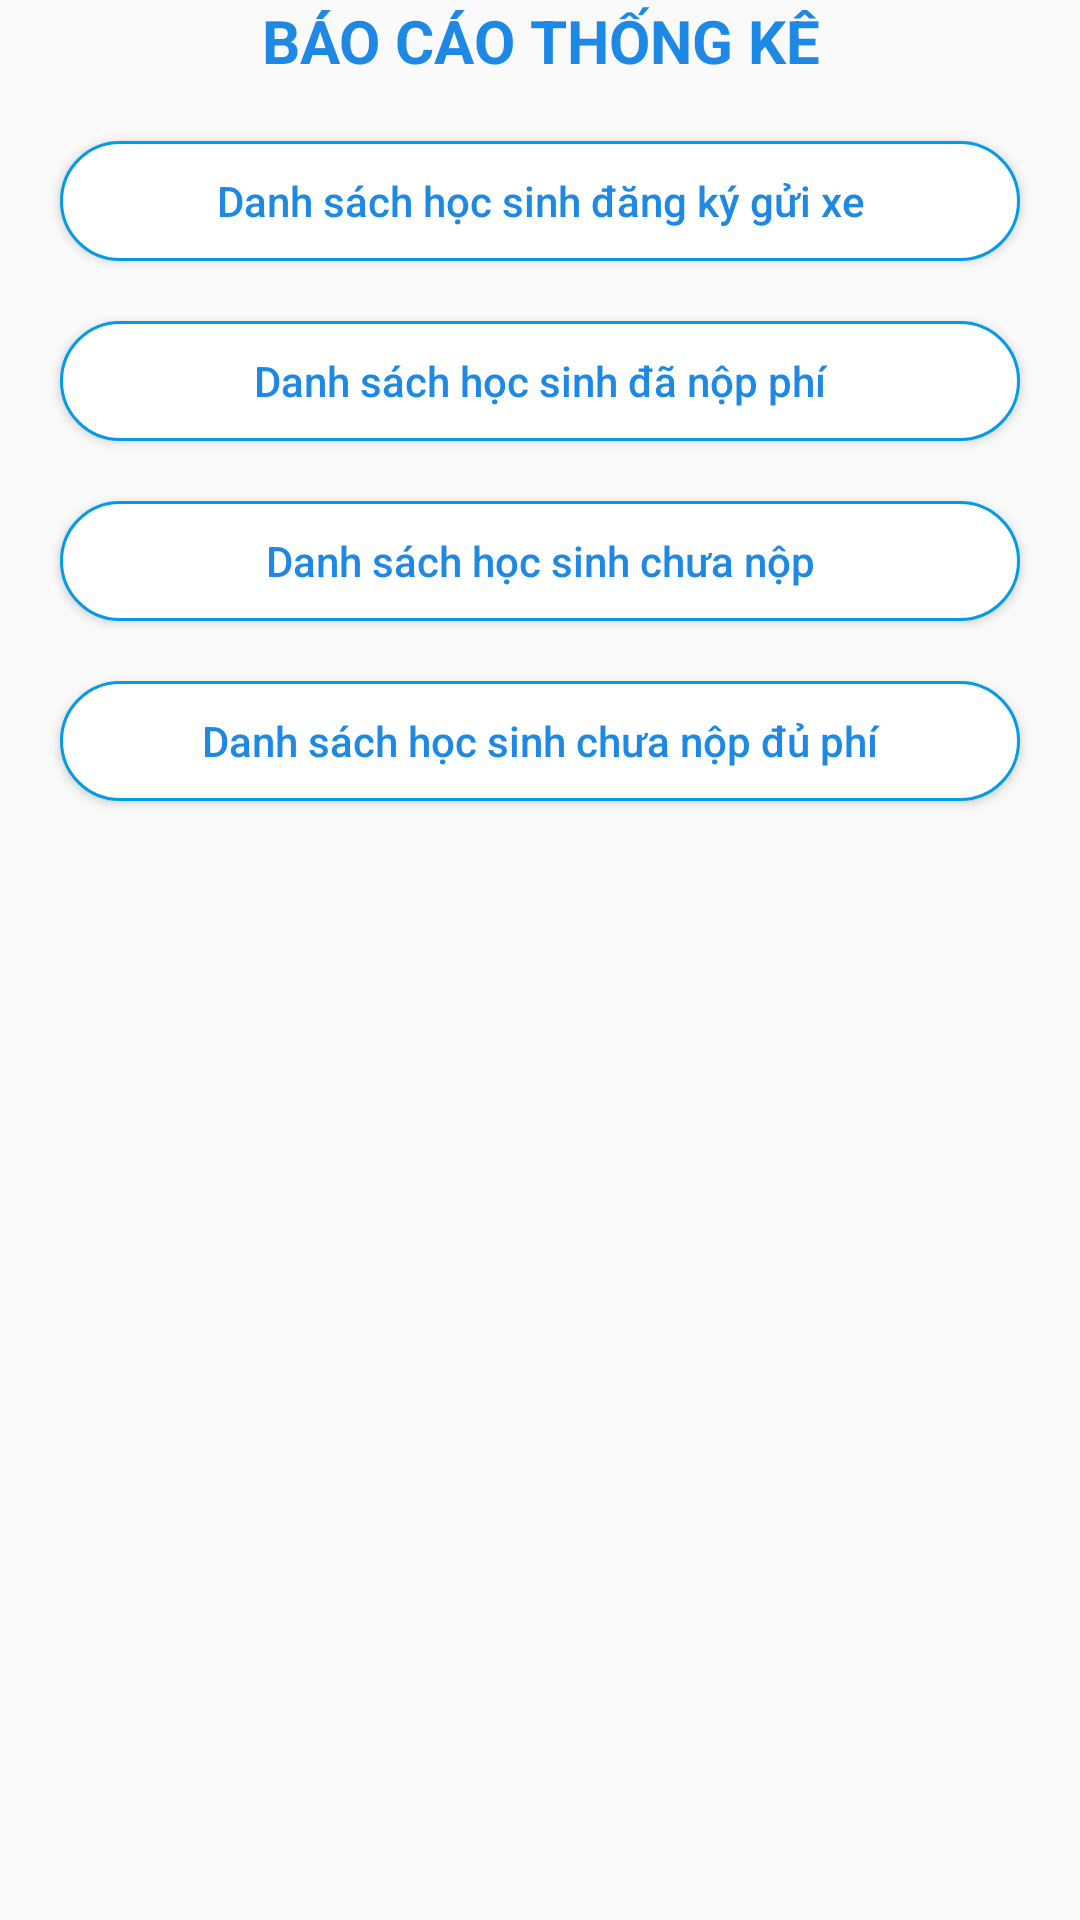

Produce the Android XML layout that renders to this screen, including the resource entries it uses.
<!-- AndroidManifest.xml: application theme Theme.AppCompat.Light.NoActionBar -->
<!-- res/layout/fragment_genaral.xml -->
<?xml version="1.0" encoding="utf-8"?>
<LinearLayout xmlns:android="http://schemas.android.com/apk/res/android"
    xmlns:tools="http://schemas.android.com/tools"
    android:layout_width="match_parent"
    android:layout_height="match_parent"
    android:orientation="vertical"
    tools:context=".Activity.Teacher.Fragment.GeneralFragment">

    <TextView
        android:layout_width="match_parent"
        android:layout_height="wrap_content"
        android:gravity="center"
        android:text="BÁO CÁO THỐNG KÊ"
        android:textColor="#1E88E5"
        android:textSize="20dp"
        android:textStyle="bold" />

    <Button
        android:id="@+id/btn_dsdangky"
        android:layout_width="match_parent"
        android:layout_height="40dp"
        android:layout_margin="20dp"
        android:background="@drawable/border_textview"
        android:gravity="center"
        android:paddingLeft="20dp"
        android:paddingRight="20dp"
        android:text="Danh sách học sinh đăng ký gửi xe"
        android:textAllCaps="false"
        android:textColor="#1E88E5" />

    <Button
        android:id="@+id/btn_danopphi"
        android:layout_width="match_parent"
        android:layout_height="40dp"
        android:layout_marginLeft="20dp"
        android:layout_marginRight="20dp"
        android:background="@drawable/border_textview"

        android:gravity="center"
        android:paddingLeft="20dp"
        android:paddingRight="20dp"
        android:text="Danh sách học sinh đã nộp phí"
        android:textAllCaps="false"
        android:textColor="#1E88E5" />

    <Button
        android:id="@+id/btn_chuanopphi"
        android:layout_width="match_parent"
        android:layout_height="40dp"
        android:layout_marginLeft="20dp"
        android:layout_marginTop="20dp"
        android:layout_marginRight="20dp"
        android:background="@drawable/border_textview"
        android:gravity="center"
        android:paddingLeft="20dp"
        android:paddingRight="20dp"
        android:text="Danh sách học sinh chưa nộp"
        android:textAllCaps="false"
        android:textColor="#1E88E5"
        tools:ignore="DuplicateIds" />

    <Button
        android:id="@+id/btn_chuanopduphi"
        android:layout_width="match_parent"
        android:layout_height="40dp"
        android:layout_marginLeft="20dp"
        android:layout_marginTop="20dp"
        android:layout_marginRight="20dp"
        android:background="@drawable/border_textview"
        android:gravity="center"
        android:paddingLeft="20dp"
        android:paddingRight="20dp"
        android:text="Danh sách học sinh chưa nộp đủ phí"
        android:textAllCaps="false"
        android:textColor="#1E88E5"
        tools:ignore="DuplicateIds" />
</LinearLayout>
<!-- resources referenced by this layout -->
<resources>
  <!-- drawable border_textview (drawable) -->
  <?xml version="1.0" encoding="utf-8"?>
  <shape xmlns:android="http://schemas.android.com/apk/res/android">
      <stroke
          android:width="1dp"
          android:color="#039BE5" />
      <corners android:radius="40dp" />
      <solid android:color="@color/white" />
  </shape>
  <!-- not gathered from this repository: default colours our renderer supplied (Android Studio template values) -->
  <color name="white">#FFFFFFFF</color>
</resources>
